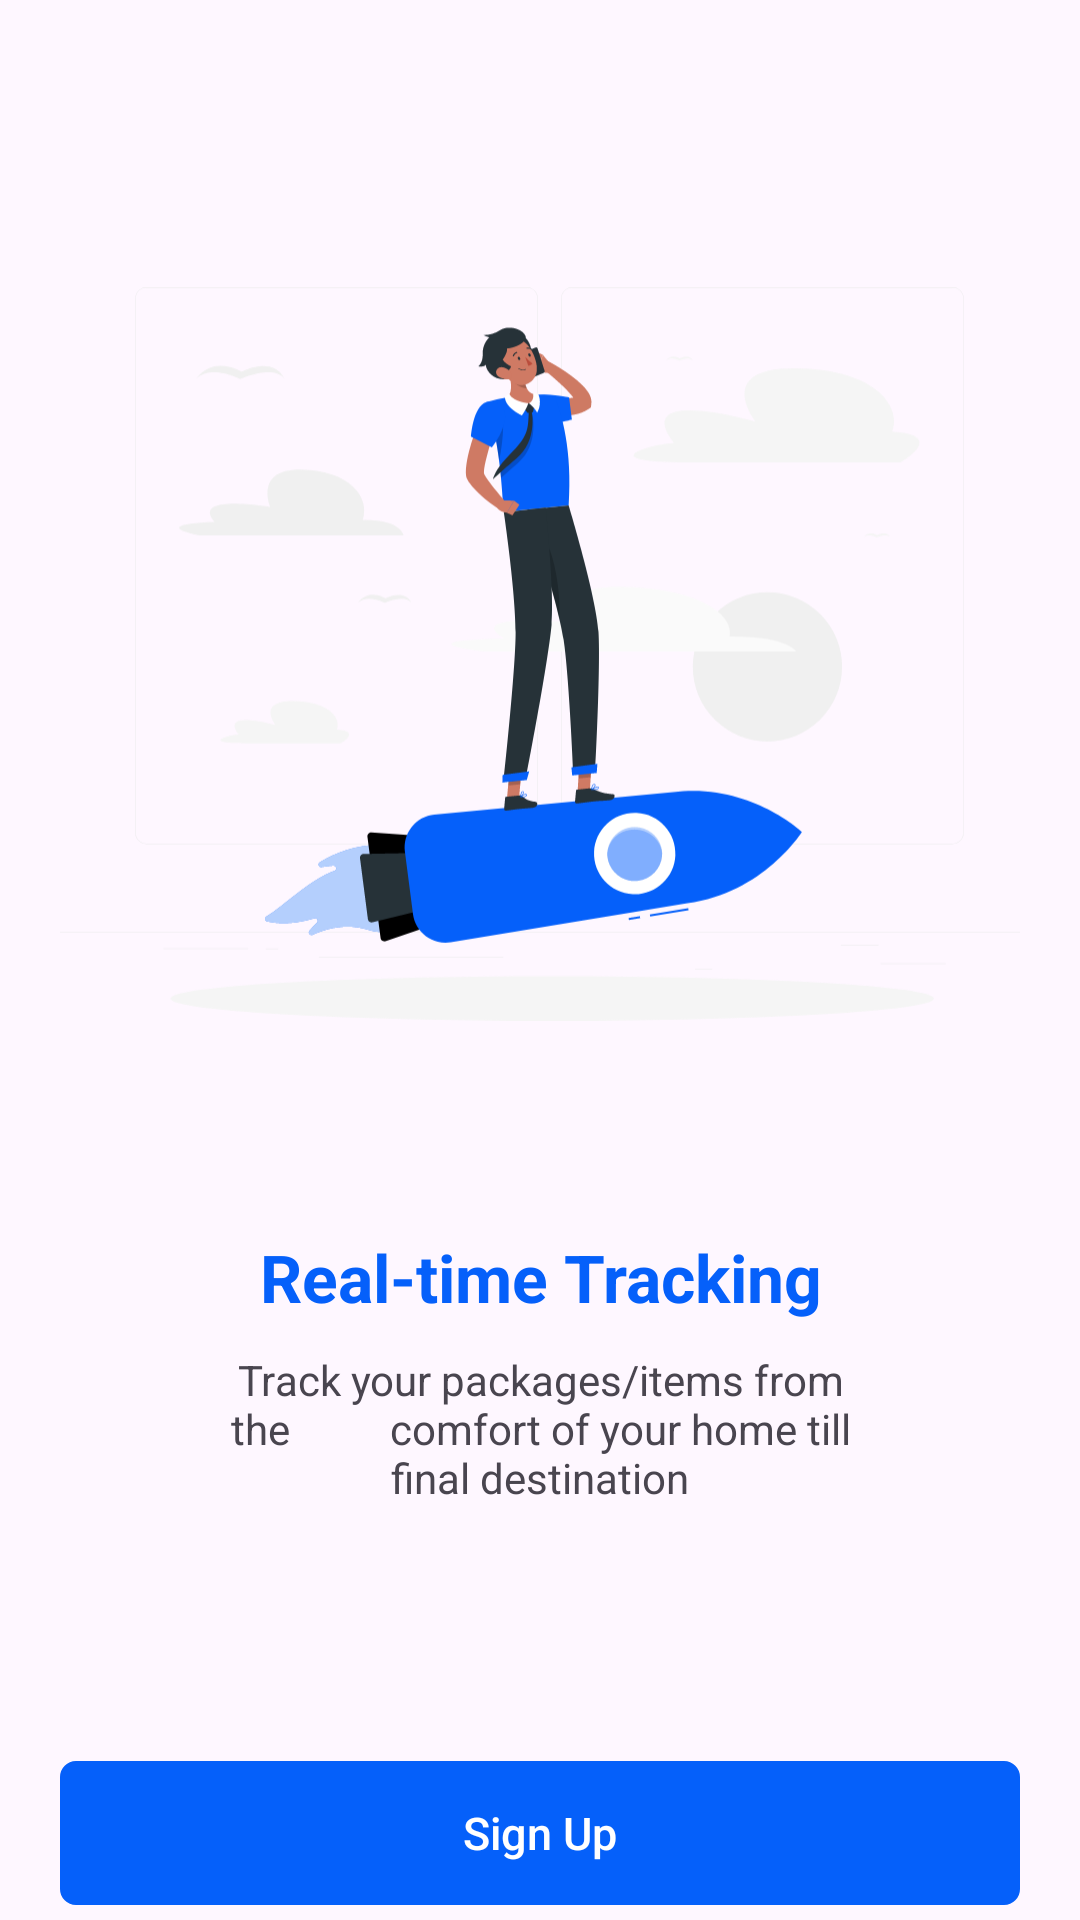

This screen was rendered from an Android layout file. Write that file and the resources it references.
<!-- AndroidManifest.xml: application theme Theme.Mobile_Practice -->
<!-- res/layout/fragment_third_advantage.xml -->
<?xml version="1.0" encoding="utf-8"?>
<LinearLayout xmlns:android="http://schemas.android.com/apk/res/android"
    xmlns:app="http://schemas.android.com/apk/res-auto"
    xmlns:tools="http://schemas.android.com/tools"
    android:layout_width="match_parent"
    android:layout_height="match_parent"
    tools:context=".ThirdAdvantage"
    android:orientation="vertical">

    <ImageView
        android:id="@+id/imageView"
        android:layout_width="wrap_content"
        android:layout_height="316dp"
        android:layout_gravity="center_horizontal"
        android:layout_marginStart="20dp"
        android:layout_marginTop="60dp"
        android:layout_marginEnd="20dp"
        android:scaleType="fitCenter"
        android:src="@drawable/advantage_3" />

    <TextView
        android:id="@+id/descriptionHeader"
        android:layout_width="match_parent"
        android:layout_height="wrap_content"
        android:layout_gravity="center"
        android:layout_marginHorizontal="59.5dp"
        android:layout_marginTop="30dp"
        android:gravity="center"
        android:padding="5dp"
        android:text="Real-time Tracking"
        android:textColor="#0560FA"
        android:textSize="22sp"
        android:textStyle="bold" />

    <TextView
        android:id="@+id/descriptionTextView"
        android:layout_width="match_parent"
        android:layout_height="wrap_content"
        android:layout_gravity="center"
        android:layout_marginHorizontal="59.5dp"
        android:gravity="center"
        android:padding="5dp"
        android:text="Track your packages/items from the
         comfort of your home till final destination" />

    <androidx.constraintlayout.widget.ConstraintLayout
        android:layout_width="match_parent"
        android:layout_height="match_parent">

        <androidx.appcompat.widget.AppCompatButton
            android:id="@+id/NextBTN"

            android:layout_width="match_parent"
            android:layout_height="wrap_content"

            android:layout_marginStart="20dp"
            android:layout_marginTop="80dp"
            android:layout_marginEnd="20dp"
            android:background="@drawable/btn_theme"
            android:backgroundTint="#0560FA"
            android:text="Sign Up"
            android:textSize="15sp"
            android:textAllCaps="false"
            android:textColor="@color/white"
            app:layout_constraintEnd_toEndOf="parent"
            app:layout_constraintStart_toStartOf="parent"
            app:layout_constraintTop_toTopOf="parent" />

        <TextView
            android:id="@+id/notice_tv"
            android:layout_width="wrap_content"
            android:layout_height="wrap_content"
            android:layout_marginTop="20dp"
            android:text="Already have an account?"
            android:textColor="#A7A7A7"
            app:layout_constraintEnd_toEndOf="parent"
            app:layout_constraintHorizontal_bias="0.432"
            app:layout_constraintStart_toStartOf="parent"
            app:layout_constraintTop_toBottomOf="@+id/NextBTN" />

        <TextView
            android:id="@+id/sign_in_tv"
            android:layout_width="wrap_content"
            android:layout_height="wrap_content"
            android:layout_marginStart="5dp"
            android:layout_marginTop="20dp"
            android:text="Sign in"
            android:textColor="#0560FA"
            app:layout_constraintEnd_toEndOf="parent"
            app:layout_constraintHorizontal_bias="0.0"
            app:layout_constraintStart_toEndOf="@+id/notice_tv"
            app:layout_constraintTop_toBottomOf="@+id/NextBTN" />
    </androidx.constraintlayout.widget.ConstraintLayout>
</LinearLayout>
<!-- resources referenced by this layout -->
<resources>
  <color name="white">#FFFFFFFF</color>
  <!-- drawable advantage_3: vector/xml drawable (drawable, 27203 chars, omitted) -->
  <!-- drawable btn_theme (drawable) -->
  <?xml version="1.0" encoding="utf-8"?>
  <shape xmlns:android="http://schemas.android.com/apk/res/android"
      android:shape="rectangle" >
  
      <corners android:radius="5dp" />
  
      <stroke
          android:width="2px"
          android:color="#0560FA" />
  </shape>
  <style name="Theme.Mobile_Practice" parent="Base.Theme.Mobile_Practice" />
  <style name="Base.Theme.Mobile_Practice" parent="Theme.Material3.Light.NoActionBar">
          
          
      </style>
</resources>
